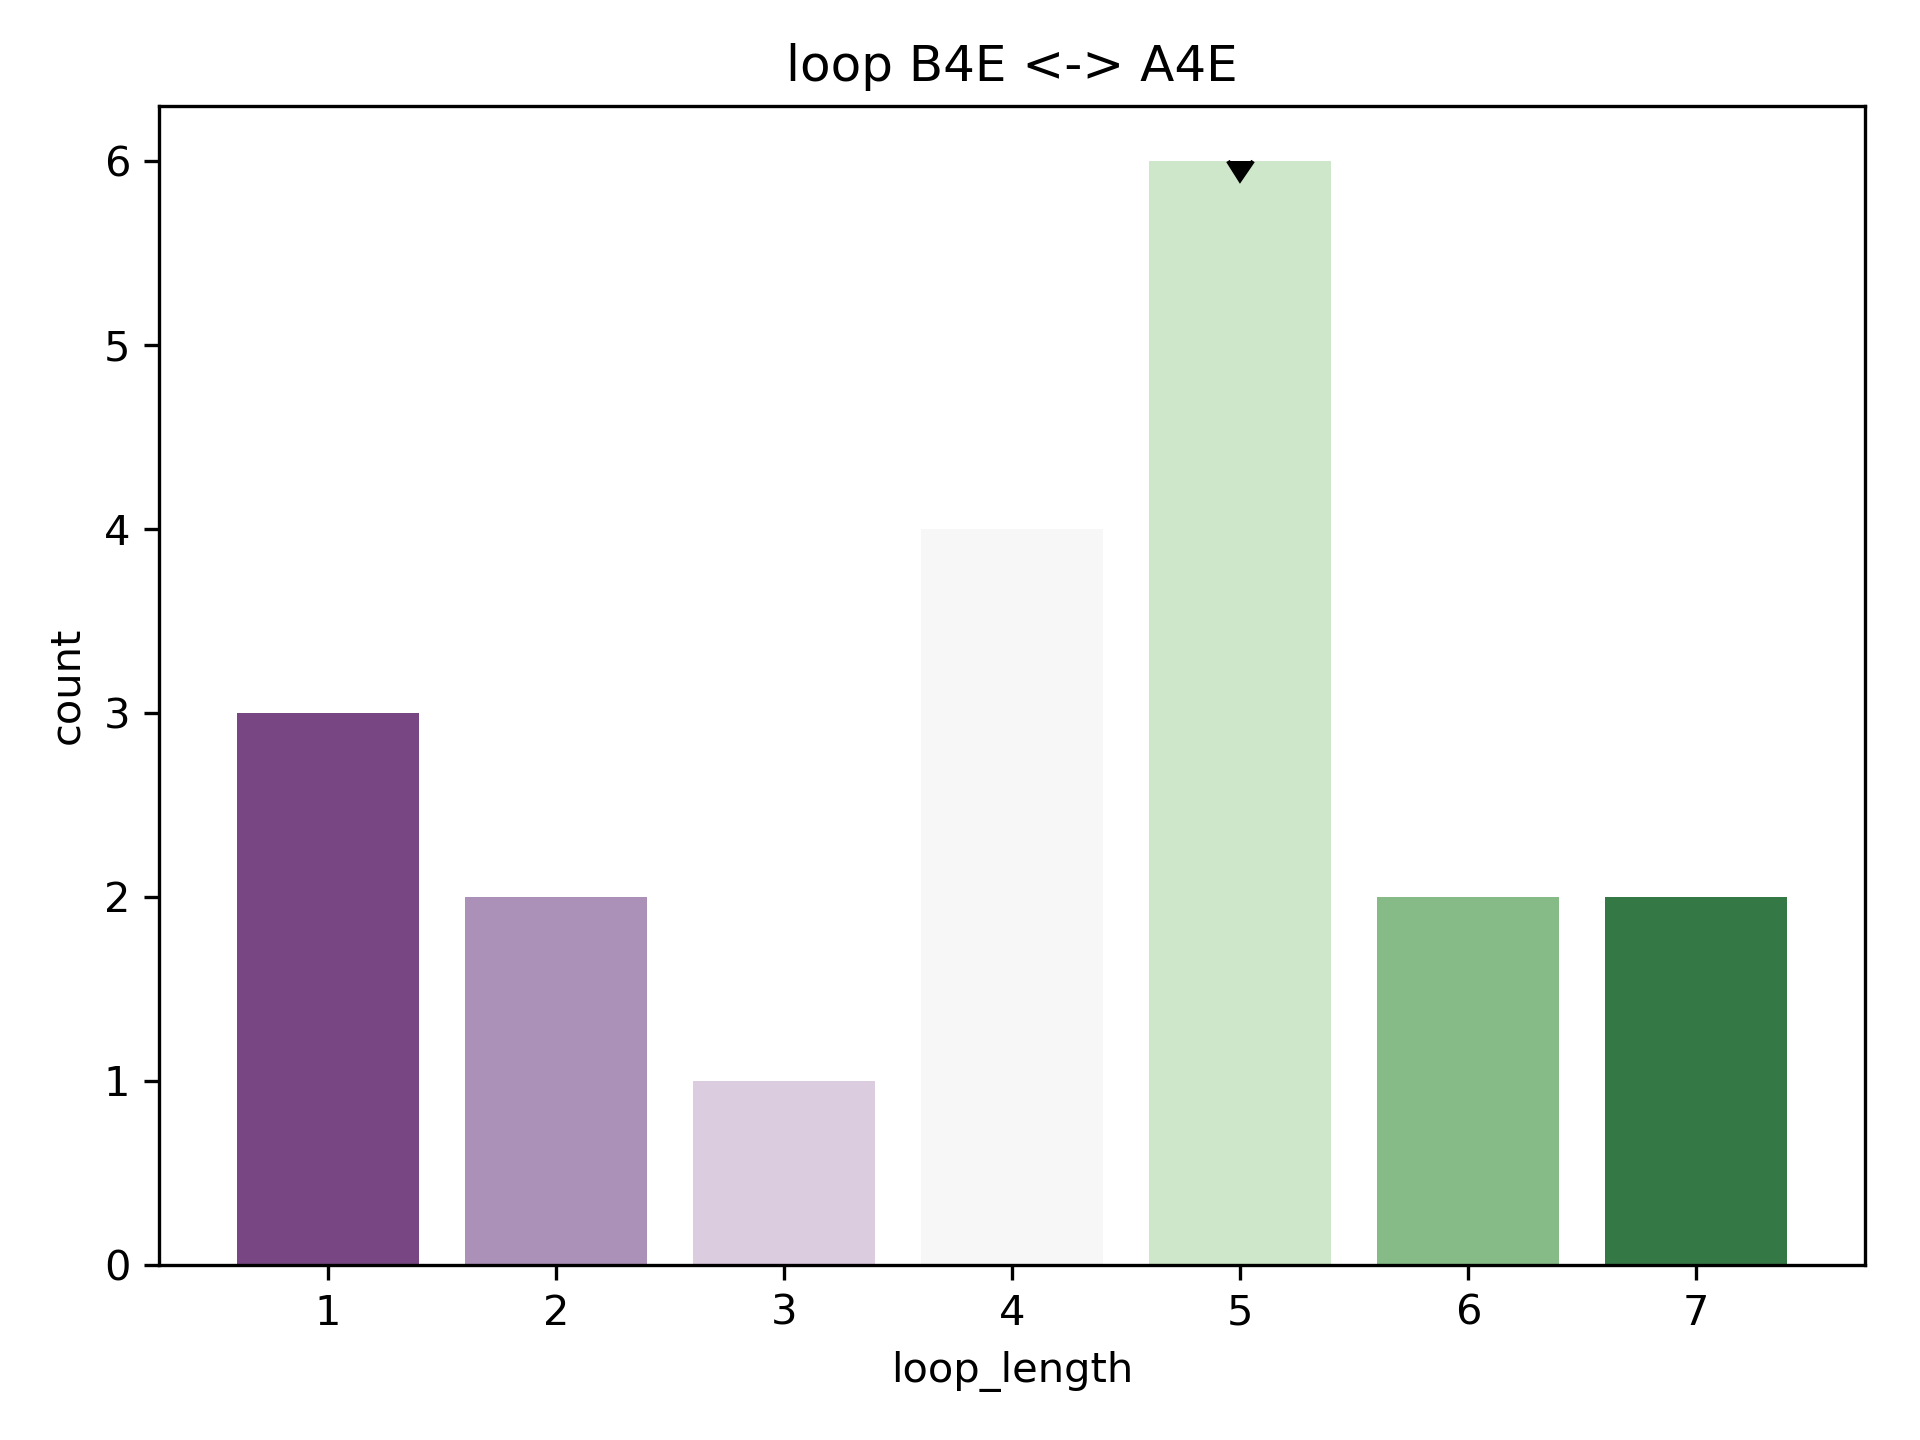

The file beside this chart, header and first rows:
rmsd, pdb, chain, match, abego, 3mers, 9mers, loop, loop_length, length_count
1.213, 1o91, A, [(73, 77), (83, 90)], BBBBBBBBGBBBBBBBBB, /work/lpdi/databases/frags/o9/1o91_A.200…, /work/lpdi/databases/frags/o9/1o91_A.200…, BBBGB, 5, 6
1.515, 2quo, A, [(77, 81), (87, 94)], ABBBBBAGABBBBBBBBB, /work/lpdi/databases/frags/qu/2quo_A.200…, /work/lpdi/databases/frags/qu/2quo_A.200…, BAGAB, 5, 6
1.704, 1dg6, A, [(58, 62), (68, 75)], BBBBBBEBGBAGBBBBBB, /work/lpdi/databases/frags/dg/1dg6_A.200…, /work/lpdi/databases/frags/dg/1dg6_A.200…, BEBGB, 5, 6
